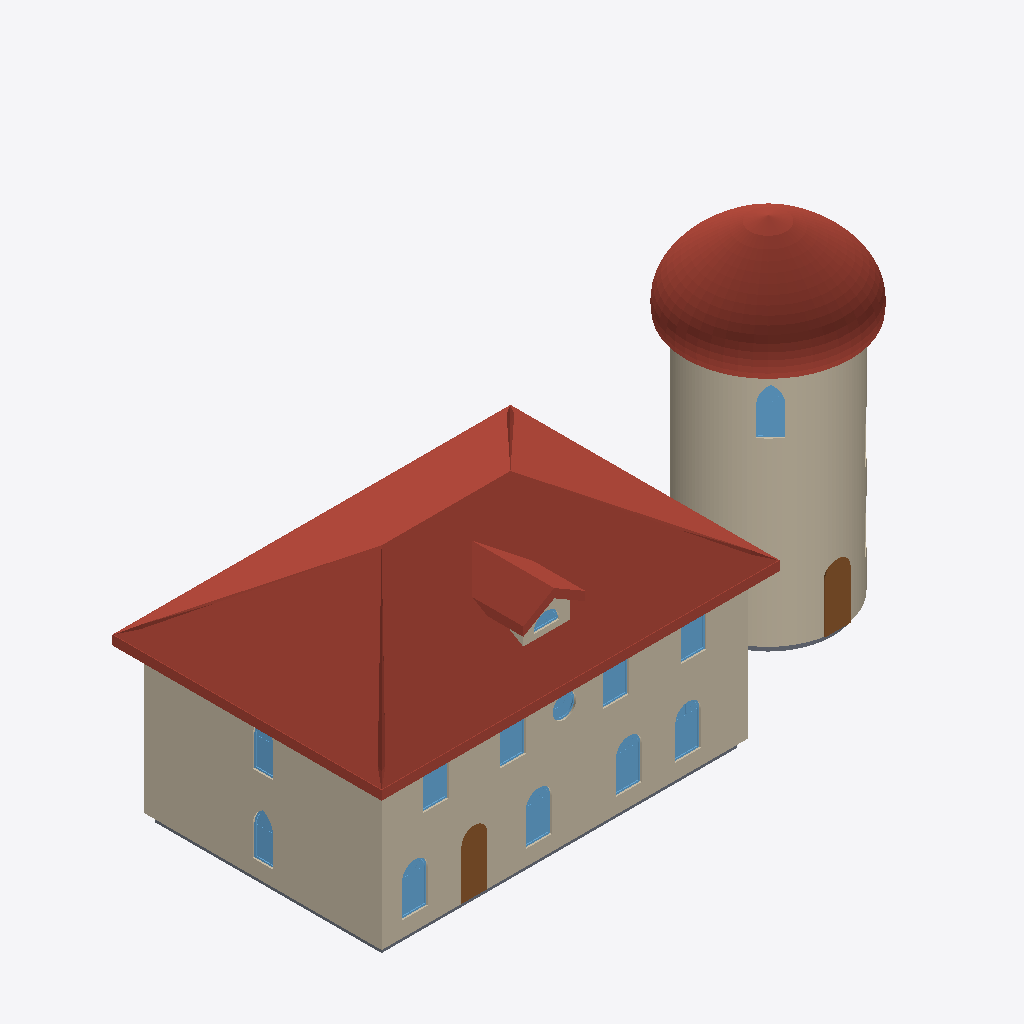
Isometric view of an IFC building model (IFC-SPF (STEP), schema IFC4, length unit metre), seen from the south-west, elements coloured by IFC class: 13 windows (light blue), 8 walls (beige), 3 roofs (red-brown), 2 doors (brown), 2 slabs (grey).
Extent 23.5 m × 13.3 m × 12.9 m (x, y, z). Storeys (3): Level 1 at 0.00 m; Level 2 at 3.00 m; Level 3 at 6.00 m. Elements (66): 24 IfcWindow, 15 IfcWall, 8 IfcRailing, 6 IfcSlab, 5 IfcDoor, 3 IfcRoof, 3 IfcStair, 2 IfcCovering.

HEADER;
FILE_DESCRIPTION(('ViewDefinition [CoordinationView]'),'2;1');
FILE_NAME('','2026-10-14T10:36:55',(''),(''),'IfcOpenShell 0.8.0','IfcOpenShell 0.8.0','');
FILE_SCHEMA(('IFC4'));
ENDSEC;
DATA;
#9=IFCPROJECT('0ixUWRDMD3QQ$8UlEYG$N0',$,'Project',$,$,$,$,(#8),#5);
#10=IFCSITE('0zFu8AUYv4PvZkeRvM$MjS',$,'Site',$,$,$,$,$,.ELEMENT.,$,$,$,$,$);
#12=IFCBUILDING('219lAKs_L4HPoejb2kTPSg',$,'Building',$,$,$,$,$,.ELEMENT.,$,$,$);
#14=IFCBUILDINGSTOREY('0jklq3M3P56Agtx3Efpban',$,'Level 1',$,$,$,$,$,.ELEMENT.,0.0);
#16=IFCBUILDINGSTOREY('3Fc_83wpXCTg6Ssg5MiHx7',$,'Level 2',$,$,#168,$,$,.ELEMENT.,3.0);
#25=IFCBUILDINGSTOREY('2yWTHhkF14D9jIQ0ip6AwN',$,'Level 3',$,$,#171,$,$,.ELEMENT.,6.0);
#110=IFCROOF('2jo7rWv493zxJXMOGH4lZd',$,$,$,$,#31129,#31745,$,.HIP_ROOF.);
#119=IFCWALL('38G2rgYIjDtvRAi7TUl6PJ',$,$,$,$,#9792,#20052,$,.STANDARD.);
#146=IFCROOF('0US2WSFLbEKRWmxElxJWdh',$,$,$,$,#31978,#43406,$,.DOME_ROOF.);
#35=IFCWALL('0wVNgP7392tBDCcObG6i8v',$,$,$,$,#188,#201,$,.STANDARD.);
#41=IFCWALL('2e0dyJcmDEiR1B3I7WfLoW',$,$,$,$,#433,#446,$,.STANDARD.);
#36=IFCWALL('1Xg89fG7D7D98_MqKbmvwd',$,$,$,$,#213,#261,$,.STANDARD.);
#42=IFCWALL('0o32bQ2kn9IOkBj3IjQIe9',$,$,$,$,#457,#519,$,.STANDARD.);
#112=IFCROOF('2YrjmoaU553uX2jPQxRxf3',$,$,$,$,#31748,#31975,$,.GABLE_ROOF.);
#118=IFCWALL('0yfAqP5$H9IhMETn0KMSTK',$,$,$,$,#757,#9787,$,.STANDARD.);
#120=IFCDOOR('2N8nW1eMT5PRwn6Li18f9V',$,$,$,$,#25502,#25711,'4',2.4,1.0,.DOOR.,.SINGLE_SWING_LEFT.,$);
#55=IFCDOOR('1MQN61pzH6xe$3ANYMN9L5',$,$,$,$,#20258,#20467,'2',2.4,1.0,.DOOR.,.SINGLE_SWING_LEFT.,$);
#92=IFCSLAB('24f$sx_Gj0Rgr$ynb13ijL',$,$,$,$,#27551,#27564,$,.FLOOR.);
#132=IFCWINDOW('077c5MZ3b5oeB3iQGkvVHx',$,$,$,$,#27338,#27546,'24',1.8,0.8,.WINDOW.,.USERDEFINED.,'Round Top (Gothic)');
#59=IFCWINDOW('3M5sRPCfD2dvg2ZwllEAJm',$,$,$,$,#20907,#21175,'3',1.8,1.0,.WINDOW.,.USERDEFINED.,'Round Top (Semicircular)');
#61=IFCWINDOW('2pPLaDM3v9ChHXvol7UNQD',$,$,$,$,#21261,#21529,'4',1.8,1.0,.WINDOW.,.USERDEFINED.,'Round Top (Semicircular)');
#57=IFCWINDOW('3kMIxv4X90ww9dU7dUui$K',$,$,$,$,#20553,#20821,'2',1.8,1.0,.WINDOW.,.USERDEFINED.,'Round Top (Semicircular)');
#63=IFCWINDOW('2Nt$lW5hr6UfQjdxwlIIdQ',$,$,$,$,#21615,#21883,'5',1.8,1.0,.WINDOW.,.USERDEFINED.,'Round Top (Semicircular)');
#83=IFCWINDOW('1cluGHQIf6CRt84Tddyyn9',$,$,$,$,#24278,#24486,'15',1.8,0.8,.WINDOW.,.USERDEFINED.,'Round Top (Gothic)');
#65=IFCWINDOW('15AYKojQ19SOlWwP7PPVFD',$,$,$,$,#21969,#22237,'6',1.8,1.0,.WINDOW.,.USERDEFINED.,'Round Top (Semicircular)');
#67=IFCWINDOW('3OnoAm6MP0sQOLk38OavpV',$,$,$,$,#22323,#22591,'7',1.8,1.0,.WINDOW.,.USERDEFINED.,'Round Top (Semicircular)');
#69=IFCWINDOW('0XcuPaP55A7O1hcDVPYUQ5',$,$,$,$,#22677,#22945,'8',1.8,1.0,.WINDOW.,.USERDEFINED.,'Round Top (Semicircular)');
#71=IFCWINDOW('3PcIJzex163gSigZPB119G',$,$,$,$,#23031,#23299,'9',1.8,1.0,.WINDOW.,.USERDEFINED.,'Round Top (Semicircular)');
#87=IFCWINDOW('312unsHzfBOgYpgUqY4u1G',$,$,$,$,#24826,#25034,'17',1.8,0.8,.WINDOW.,.USERDEFINED.,'Round Top (Gothic)');
#113=IFCWALL('1REKyyXPv1yvY5HKxmul7m',$,$,$,$,#572,#648,$,.STANDARD.);
#73=IFCWINDOW('1TZwl4qwPCXBACMNN_$jZC',$,$,$,$,#23322,#23764,'10',0.9,0.9,.WINDOW.,.USERDEFINED.,'Round');
#134=IFCSLAB('0uPyp8fBb0WuesYx7BMCxM',$,$,$,$,#27615,#27672,$,.FLOOR.);
#116=IFCWINDOW('2xnsbO1G1DHekS42HOawZ9',$,$,$,$,#25171,#25416,'18',0.5345299461620749,1.0,.WINDOW.,.USERDEFINED.,'Round Top (Semicircular)');
#114=IFCWALL('39WUCZ6CTF$O_SdNcA_EfS',$,$,$,$,#653,#701,$,.STANDARD.);
ENDSEC;
